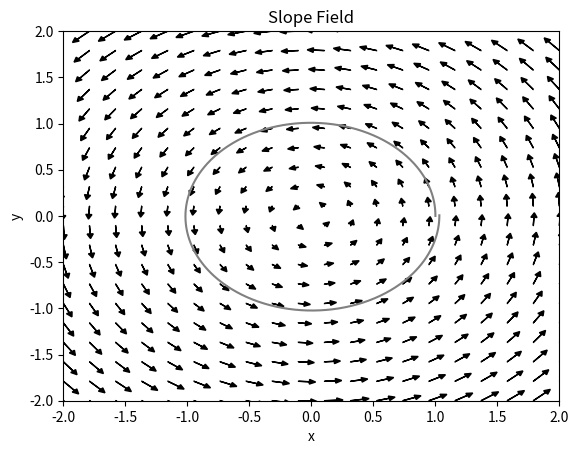

This chart was generated by the following Python code:
import matplotlib.pyplot as plt
import matplotlib.gridspec as gridspec
import numpy
from numpy import sqrt, sin, cos
import pylab as P

# use numpy.linspace(start, end, numPoints)


# dx/dt = f(x,y)
def dx(x,y):
    return -y

# dy/dt = g(x,y)
def dy(x,y):
    return x

# function for Euler's Method
# dx/dt = f(x,y)
# dy/dt = g(x,y)
# starting point on graph: (x0, y0)
# returns [ (x0,y0), (x1,y1), ... ]
#         [ (x0,x1,...), (y0,y1,...) ]
def eulersMethod(f, g, x0, y0, deltaT, numSteps):
    xValues = [x0]
    yValues = [y0]
    xCurrent = x0
    yCurrent = y0
    for i in range (0,numSteps):
        deltaX = f(xCurrent,yCurrent) * deltaT
        deltaY = g(xCurrent,yCurrent) * deltaT
        xNext = xCurrent + deltaX
        yNext = yCurrent + deltaY
        xValues.append( xCurrent )
        yValues.append( yCurrent )
        xCurrent = xNext
        yCurrent = yNext
    return [ xValues, yValues ]


xValues, yValues = eulersMethod( dx,dy, 1,0, 0.01, 630 )

plt.plot( xValues, yValues, c="gray" )

## slope field code
xMin = -2
xMax = 2
xDivisions = 20
xRange = numpy.linspace( xMin, xMax, xDivisions )

yMin = -2
yMax = 2
yDivisions = 20
yRange = numpy.linspace( yMin, yMax, yDivisions )

# note: choose good value based on x and y ranges
epsilon = 0.05

# point-slope equation of a line
def line(m, x0, y0):
    return lambda x : m * (x - x0) + y0

# finding vectors from points
# normalizing them on some scale
# returning the new vector point
def normalizeVectors(x0,y0,x,y):
    lengthScale = 1/xDivisions # hopefully change this to a function
    vx = x - x0
    vy = y - y0
    lengthV = sqrt(vx*vx + vy*vy)
    vx = vx / lengthV * lengthScale
    vy = vy / lengthV * lengthScale
    x = x0 + vx
    y = y0 + vy
    return [x,y]

for xCurrent in xRange:
    for yCurrent in yRange:
        deltaX = dx( xCurrent, yCurrent ) * epsilon
        deltaY = dy( xCurrent, yCurrent ) * epsilon
        xNext = xCurrent + deltaX
        yNext = yCurrent + deltaY
        xNext, yNext = normalizeVectors(xCurrent,yCurrent, xNext,yNext)

        #plt.plot( [xCurrent, xNext], [yCurrent, yNext])
        plt.arrow( xCurrent, yCurrent, deltaX, deltaY, fc="k", ec="k", head_width=0.05, head_length=0.05 )
        plt.xlim(-2,2)
        plt.ylim(-2,2)
        plt.title('Slope Field')
        plt.xlabel('x')
        plt.ylabel('y')


##tValues = numpy.arange( -6.28, 6.28, 0.01 )
##xValues = x(tValues)
##yValues = y(tValues)
##
##plt.plot( xValues, yValues, c="orange" )
##
##
###P.subplot(111)
### P.arrow( x, y, dx, dy, **kwargs )
##
##P.show()


plt.show()

        
